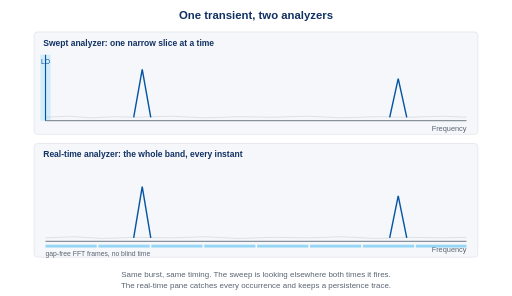
t = 0.00 s
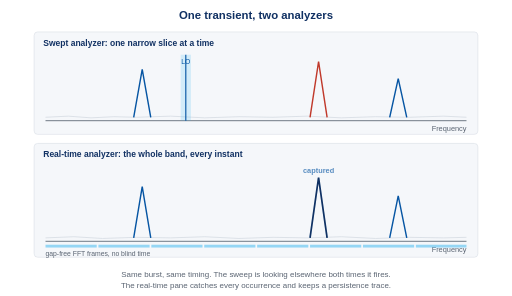
t = 1.33 s
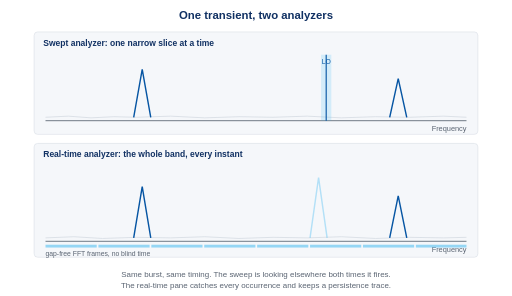
t = 2.67 s
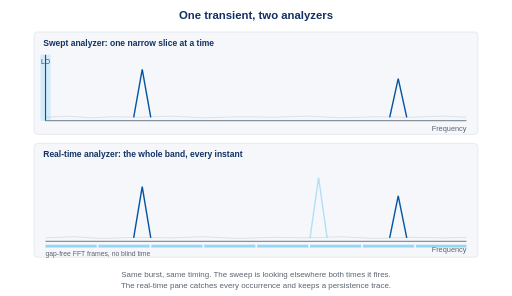
t = 4.00 s
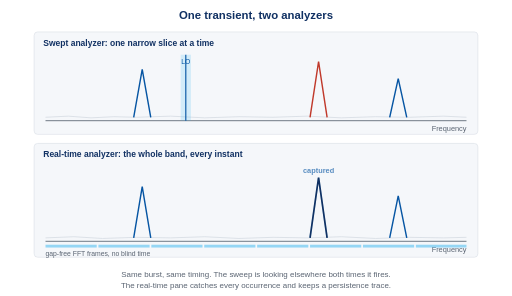
t = 5.33 s
t = 6.67 s: frame unchanged from t = 2.67 s, image omitted

The animated SVG that drew these frames (rendered in a browser with its animation timeline set to each time). Animation: 9 SMIL elements (animate=9); one cycle of 8.00 s, repeats indefinitely.

<svg xmlns="http://www.w3.org/2000/svg" viewBox="0 0 900 520" width="900" height="520" font-family="Arial, Helvetica, sans-serif">
  <rect x="0" y="0" width="900" height="520" fill="#ffffff"/>
  <text x="450" y="34" text-anchor="middle" font-size="20" font-weight="700" fill="#113163">One transient, two analyzers</text>

  <!-- ================= TOP PANEL: SWEPT ================= -->
  <rect x="60" y="56" width="780" height="180" rx="6" fill="#f5f7fa" stroke="#d8dde4"/>
  <text x="76" y="80" font-size="15" font-weight="700" fill="#113163">Swept analyzer: one narrow slice at a time</text>

  <!-- axis -->
  <line x1="80" y1="212" x2="820" y2="212" stroke="#5a6472" stroke-width="1.5"/>
  <text x="820" y="230" text-anchor="end" font-size="13" fill="#5a6472">Frequency</text>

  <!-- noise floor -->
  <polyline points="80,206 120,204 160,207 200,205 240,206 300,204 360,207 420,205 480,206 540,204 600,207 660,205 720,206 780,204 820,206"
            fill="none" stroke="#d8dde4" stroke-width="1.5"/>

  <!-- steady carriers (always drawn: the sweep does see these) -->
  <path d="M 235 206 L 250 122 L 265 206" fill="none" stroke="#0655a3" stroke-width="2.5"/>
  <path d="M 685 206 L 700 138 L 715 206" fill="none" stroke="#0655a3" stroke-width="2.5"/>

  <!-- transient burst: on twice per 8 s cycle, never under the cursor -->
  <g stroke="#c0392b" stroke-width="2.5" fill="none">
    <path d="M 545 206 L 560 108 L 575 206">
      <animate attributeName="opacity" dur="8s" repeatCount="indefinite"
               values="0;0;1;1;0;0;1;1;0;0"
               keyTimes="0;0.15;0.16;0.20;0.21;0.65;0.66;0.70;0.71;1"/>
    </path>
  </g>
  <text x="560" y="100" text-anchor="middle" font-size="13" font-weight="700" fill="#c0392b">missed
    <animate attributeName="opacity" dur="8s" repeatCount="indefinite"
             values="0;0;1;1;0;0;1;1;0;0"
             keyTimes="0;0.18;0.19;0.30;0.31;0.68;0.69;0.80;0.81;1"/>
  </text>

  <!-- sweep cursor: crawls left to right every 4 s -->
  <g>
    <rect x="-9" y="96" width="18" height="116" fill="#37b6f0" opacity="0.18">
      <animate attributeName="x" values="71;811" dur="4s" repeatCount="indefinite"/>
    </rect>
    <line x1="0" y1="96" x2="0" y2="212" stroke="#0655a3" stroke-width="2">
      <animate attributeName="x1" values="80;820" dur="4s" repeatCount="indefinite"/>
      <animate attributeName="x2" values="80;820" dur="4s" repeatCount="indefinite"/>
    </line>
    <text y="112" text-anchor="middle" font-size="12" fill="#0655a3">LO
      <animate attributeName="x" values="80;820" dur="4s" repeatCount="indefinite"/>
    </text>
  </g>

  <!-- ================= BOTTOM PANEL: REAL-TIME ================= -->
  <rect x="60" y="252" width="780" height="200" rx="6" fill="#f5f7fa" stroke="#d8dde4"/>
  <text x="76" y="276" font-size="15" font-weight="700" fill="#113163">Real-time analyzer: the whole band, every instant</text>

  <!-- axis -->
  <line x1="80" y1="424" x2="820" y2="424" stroke="#5a6472" stroke-width="1.5"/>
  <text x="820" y="442" text-anchor="end" font-size="13" fill="#5a6472">Frequency</text>

  <!-- gap-free FFT frame ticks -->
  <g fill="#37b6f0" opacity="0.5">
    <rect x="80" y="430" width="90" height="5"/>
    <rect x="173" y="430" width="90" height="5"/>
    <rect x="266" y="430" width="90" height="5"/>
    <rect x="359" y="430" width="90" height="5"/>
    <rect x="452" y="430" width="90" height="5"/>
    <rect x="545" y="430" width="90" height="5"/>
    <rect x="638" y="430" width="90" height="5"/>
    <rect x="731" y="430" width="89" height="5"/>
  </g>
  <text x="80" y="450" font-size="12" fill="#5a6472">gap-free FFT frames, no blind time</text>

  <!-- noise floor -->
  <polyline points="80,418 130,416 180,419 240,417 300,418 360,416 420,419 480,417 540,418 600,416 660,419 720,417 780,418 820,417"
            fill="none" stroke="#d8dde4" stroke-width="1.5"/>

  <!-- steady carriers -->
  <path d="M 235 418 L 250 328 L 265 418" fill="none" stroke="#0655a3" stroke-width="2.5"/>
  <path d="M 685 418 L 700 344 L 715 418" fill="none" stroke="#0655a3" stroke-width="2.5"/>

  <!-- persistence ghost of the transient: stays lit after first capture, resets at loop start -->
  <path d="M 545 418 L 560 312 L 575 418" fill="none" stroke="#37b6f0" stroke-width="2.5" opacity="0">
    <animate attributeName="opacity" dur="8s" repeatCount="indefinite"
             values="0;0;0.35;0.35;0"
             keyTimes="0;0.16;0.17;0.97;1"/>
  </path>

  <!-- live transient: same timing as the top panel, caught both times -->
  <path d="M 545 418 L 560 312 L 575 418" fill="none" stroke="#113163" stroke-width="3">
    <animate attributeName="opacity" dur="8s" repeatCount="indefinite"
             values="0;0;1;1;0;0;1;1;0;0"
             keyTimes="0;0.15;0.16;0.20;0.21;0.65;0.66;0.70;0.71;1"/>
  </path>
  <text x="560" y="304" text-anchor="middle" font-size="13" font-weight="700" fill="#0655a3">captured
    <animate attributeName="opacity" dur="8s" repeatCount="indefinite"
             values="0;0;1;1;0;0;1;1;0;0"
             keyTimes="0;0.16;0.17;0.32;0.33;0.66;0.67;0.82;0.83;1"/>
  </text>

  <!-- caption -->
  <text x="450" y="486" text-anchor="middle" font-size="14" fill="#5a6472">Same burst, same timing. The sweep is looking elsewhere both times it fires.</text>
  <text x="450" y="506" text-anchor="middle" font-size="14" fill="#5a6472">The real-time pane catches every occurrence and keeps a persistence trace.</text>
</svg>
